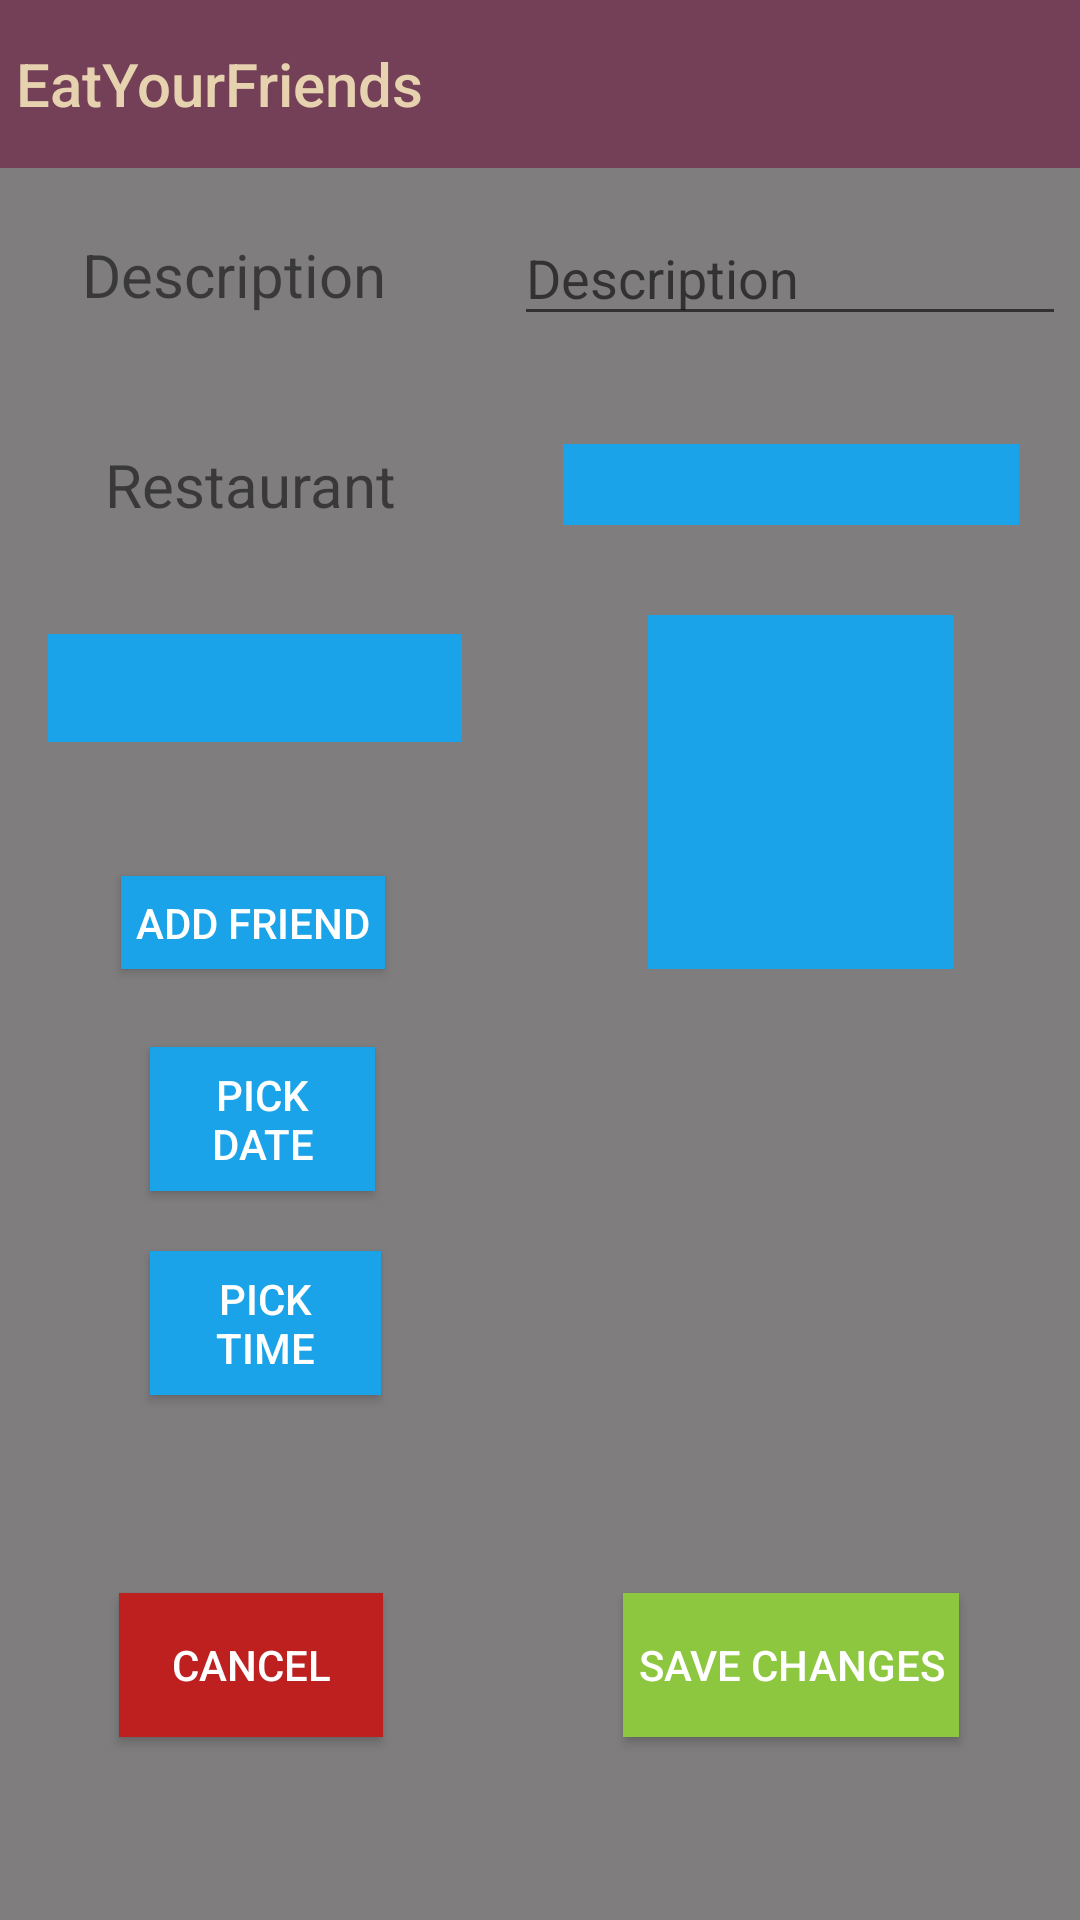

Here is an Android app screen rendered from its layout file. Give the layout XML and the strings, colors and styles it references.
<!-- AndroidManifest.xml: application theme Theme.AppCompat.DayNight.NoActionBar -->
<!-- res/layout/activity_edit_booking_dialog.xml -->
<?xml version="1.0" encoding="utf-8"?>
<android.support.constraint.ConstraintLayout xmlns:android="http://schemas.android.com/apk/res/android"
    xmlns:app="http://schemas.android.com/apk/res-auto"
    xmlns:tools="http://schemas.android.com/tools"
    android:layout_width="match_parent"
    android:layout_height="match_parent"
    tools:context=".EditBookingDialog"
    android:background="@color/main_background">



        <Button
            android:id="@+id/edit_booking_cancel"
            style="@style/button_style"
            android:layout_marginStart="8dp"
            android:layout_marginTop="8dp"
            android:layout_marginEnd="8dp"
            android:layout_marginBottom="8dp"
            android:background="@color/red"
            android:text="@string/cancel"
            app:layout_constraintBottom_toBottomOf="parent"
            app:layout_constraintEnd_toStartOf="@+id/guideline17"
            app:layout_constraintStart_toStartOf="parent"
            app:layout_constraintTop_toTopOf="@+id/guideline18" />

        <Button
            android:id="@+id/edit_booking_save"
            style="@style/button_style"
            android:layout_marginStart="8dp"
            android:layout_marginTop="8dp"
            android:layout_marginEnd="8dp"
            android:layout_marginBottom="8dp"
            android:background="@color/green"
            android:text="@string/save"
            app:layout_constraintBottom_toBottomOf="parent"
            app:layout_constraintEnd_toEndOf="parent"
            app:layout_constraintStart_toStartOf="@+id/guideline17"
            app:layout_constraintTop_toTopOf="@+id/guideline18" />


    <android.support.constraint.Guideline
        android:id="@+id/guideline17"
        android:layout_width="wrap_content"
        android:layout_height="wrap_content"
        android:orientation="vertical"
        app:layout_constraintGuide_begin="167dp" />

    <android.support.constraint.Guideline
        android:id="@+id/guideline18"
        android:layout_width="wrap_content"
        android:layout_height="wrap_content"
        android:orientation="horizontal"
        app:layout_constraintGuide_begin="470dp" />

    <android.support.constraint.Guideline
        android:id="@+id/guideline19"
        android:layout_width="wrap_content"
        android:layout_height="wrap_content"
        android:orientation="horizontal"
        app:layout_constraintGuide_begin="414dp" />


        <TextView
            android:id="@+id/edit_booking_time"
            style="@style/text_box"
            android:layout_marginStart="8dp"
            android:layout_marginTop="8dp"
            android:layout_marginEnd="8dp"
            android:layout_marginBottom="8dp"
            app:layout_constraintBottom_toTopOf="@+id/guideline18"
            app:layout_constraintEnd_toEndOf="parent"
            app:layout_constraintStart_toStartOf="@+id/guideline17"
            app:layout_constraintTop_toTopOf="@+id/guideline19"
            android:textColor="@color/white"/>

    <Button
        android:id="@+id/edit_booking_pick_date"
        style="@style/button_style"
        android:layout_width="75dp"
        android:layout_marginStart="8dp"
        android:layout_marginTop="8dp"
        android:layout_marginEnd="8dp"
        android:layout_marginBottom="8dp"
        android:background="@color/blue"
        android:onClick="showDatePickerDialog"
        android:text="@string/pick_date"
        app:layout_constraintBottom_toTopOf="@+id/guideline19"
        app:layout_constraintEnd_toStartOf="@+id/guideline17"
        app:layout_constraintHorizontal_bias="0.552"
        app:layout_constraintStart_toStartOf="parent"
        app:layout_constraintTop_toTopOf="@+id/guideline21"
        app:layout_constraintVertical_bias="0.526" />

    <android.support.constraint.Guideline
        android:id="@+id/guideline21"
        android:layout_width="wrap_content"
        android:layout_height="wrap_content"
        android:orientation="horizontal"
        app:layout_constraintGuide_begin="331dp" />

    <android.support.constraint.Guideline
        android:id="@+id/guideline22"
        android:layout_width="wrap_content"
        android:layout_height="wrap_content"
        android:orientation="horizontal"
        app:layout_constraintGuide_begin="189dp" />

    <Spinner
        android:id="@+id/edit_booking_restaurant_spinner"
        android:layout_width="152dp"
        android:layout_height="27dp"
        android:layout_marginStart="8dp"
        android:layout_marginTop="8dp"
        android:layout_marginEnd="8dp"
        android:layout_marginBottom="8dp"
        android:background="@color/blue"
        app:layout_constraintBottom_toTopOf="@+id/guideline22"
        app:layout_constraintEnd_toEndOf="parent"
        app:layout_constraintStart_toStartOf="@+id/guideline17"
        app:layout_constraintTop_toTopOf="@+id/guideline28" />

        <TextView
            android:id="@+id/edit_booking_date"
            style="@style/text_box"
            android:layout_marginStart="8dp"
            android:layout_marginTop="8dp"
            android:layout_marginEnd="8dp"
            android:layout_marginBottom="8dp"
            app:layout_constraintBottom_toTopOf="@+id/guideline19"
            app:layout_constraintEnd_toEndOf="parent"
            app:layout_constraintStart_toStartOf="@+id/guideline17"
            app:layout_constraintTop_toTopOf="@+id/guideline21"
            android:textColor="@color/white"/>

    <Spinner
        android:id="@+id/edit_booking_friend_spinner"
        android:layout_width="138dp"
        android:layout_height="36dp"
        android:layout_marginStart="8dp"
        android:layout_marginTop="8dp"
        android:layout_marginEnd="8dp"
        android:layout_marginBottom="8dp"
        android:background="@color/blue"
        app:layout_constraintBottom_toTopOf="@+id/guideline23"
        app:layout_constraintEnd_toStartOf="@+id/guideline17"
        app:layout_constraintHorizontal_bias="0.615"
        app:layout_constraintStart_toStartOf="parent"
        app:layout_constraintTop_toTopOf="@+id/guideline22"
        app:layout_constraintVertical_bias="0.852" />

        <ListView
            android:id="@+id/edit_booking_list_of_friends"
            android:layout_width="102dp"
            android:layout_height="118dp"
            android:layout_marginStart="8dp"
            android:layout_marginTop="8dp"
            android:layout_marginEnd="8dp"
            android:layout_marginBottom="8dp"
            app:layout_constraintBottom_toTopOf="@+id/guideline21"
            app:layout_constraintEnd_toEndOf="parent"
            app:layout_constraintHorizontal_bias="0.545"
            app:layout_constraintStart_toStartOf="@+id/guideline17"
            app:layout_constraintTop_toTopOf="@+id/guideline22"
            app:layout_constraintVertical_bias="1.0"
            android:background="@color/blue"/>

    <Button
        android:id="@+id/edit_booking_add_friend"
        style="@style/button_style"
        android:layout_height="31dp"
        android:layout_marginStart="8dp"
        android:layout_marginTop="8dp"
        android:layout_marginEnd="8dp"
        android:layout_marginBottom="8dp"
        android:background="@color/blue"
        android:text="@string/add_friend"
        app:layout_constraintBottom_toTopOf="@+id/guideline21"
        app:layout_constraintEnd_toStartOf="@+id/guideline17"
        app:layout_constraintHorizontal_bias="0.513"
        app:layout_constraintStart_toStartOf="parent"
        app:layout_constraintTop_toTopOf="@+id/guideline23"
        app:layout_constraintVertical_bias="1.0" />

    <android.support.constraint.Guideline
        android:id="@+id/guideline23"
        android:layout_width="wrap_content"
        android:layout_height="wrap_content"
        android:orientation="horizontal"
        app:layout_constraintGuide_begin="258dp" />


    <Button
        android:id="@+id/edit_booking_pick_time"

        style="@style/button_style"
        android:layout_width="77dp"
        android:layout_marginStart="8dp"
        android:layout_marginTop="8dp"
        android:layout_marginEnd="8dp"
        android:layout_marginBottom="8dp"
        android:background="@color/blue"
        android:onClick="showTimePickerDialog"
        android:text="@string/pick_time"
        app:layout_constraintBottom_toTopOf="@+id/guideline18"
        app:layout_constraintEnd_toStartOf="@+id/guideline17"
        app:layout_constraintHorizontal_bias="0.567"
        app:layout_constraintStart_toStartOf="parent"
        app:layout_constraintTop_toTopOf="@+id/guideline19"
        app:layout_constraintVertical_bias="0.636" />

    <TextView
        android:id="@+id/textView7"
        android:layout_marginStart="8dp"
        android:layout_marginTop="8dp"
        android:layout_marginEnd="8dp"
        android:layout_marginBottom="8dp"
        android:text="@string/restaurant"
        app:layout_constraintBottom_toTopOf="@+id/guideline22"
        app:layout_constraintEnd_toStartOf="@+id/guideline17"
        app:layout_constraintStart_toStartOf="parent"
        app:layout_constraintTop_toTopOf="@+id/guideline28"
        style="@style/label" />

    <android.support.constraint.Guideline
        android:id="@+id/guideline28"
        android:layout_width="wrap_content"
        android:layout_height="wrap_content"
        android:orientation="horizontal"
        app:layout_constraintGuide_begin="134dp" />

    <TextView
        android:id="@+id/textView9"

        style="@style/label"
        android:layout_marginStart="8dp"
        android:layout_marginTop="8dp"
        android:layout_marginEnd="8dp"
        android:layout_marginBottom="8dp"
        android:text="@string/description"
        app:layout_constraintBottom_toTopOf="@+id/guideline28"
        app:layout_constraintEnd_toStartOf="@+id/guideline17"
        app:layout_constraintHorizontal_bias="0.387"
        app:layout_constraintStart_toStartOf="parent"
        app:layout_constraintTop_toTopOf="parent"
        app:layout_constraintVertical_bias="0.769" />

    <EditText
        android:id="@+id/edit_booking_description"
        android:layout_width="184dp"
        android:layout_height="42dp"
        android:layout_marginStart="8dp"
        android:layout_marginTop="8dp"
        android:layout_marginEnd="8dp"
        android:layout_marginBottom="8dp"
        android:ems="10"
        android:hint="@string/description"
        android:inputType="textPersonName"
        app:layout_constraintBottom_toTopOf="@+id/guideline28"
        app:layout_constraintEnd_toEndOf="parent"
        app:layout_constraintHorizontal_bias="0.529"
        app:layout_constraintStart_toStartOf="@+id/guideline17"
        app:layout_constraintTop_toTopOf="parent"
        app:layout_constraintVertical_bias="0.815" />

    <android.support.v7.widget.Toolbar
        android:id="@+id/toolbar"
        android:layout_width="382dp"
        android:layout_height="wrap_content"
        android:background="@color/main_theme"
        app:titleTextColor="@color/champange"
        app:title="@string/title"
        android:minHeight="?attr/actionBarSize"
        android:theme="?attr/actionBarTheme"
        app:layout_constraintEnd_toEndOf="parent"
        app:layout_constraintStart_toStartOf="parent"
        app:layout_constraintTop_toTopOf="parent" />

</android.support.constraint.ConstraintLayout>
<!-- resources referenced by this layout -->
<resources>
  <color name="blue">#1AA3E8</color>
  <color name="champange">#E7D2B0</color>
  <color name="green">#8DC63F</color>
  <color name="main_background">#7F7D7E</color>
  <color name="main_theme">#744057</color>
  <color name="red">#BE2020</color>
  <color name="white">#FFFFFF</color>
  <string name="add_friend">Add friend</string>
  <string name="cancel">Cancel</string>
  <string name="description">Description</string>
  <string name="pick_date">Pick date</string>
  <string name="pick_time">Pick time</string>
  <string name="restaurant">Restaurant</string>
  <string name="save">Save changes</string>
  <string name="title">EatYourFriends</string>
  <style name="button_style">
          <item name="android:padding">5dp</item>
          <item name="android:textColor">@color/white</item>
          <item name="android:layout_height">wrap_content</item>
          <item name="android:layout_width">wrap_content</item>
      </style>
  <style name="label">
          <item name="android:textSize">20sp</item>
          <item name="android:textStyle" />
          <item name="android:layout_width">wrap_content</item>
          <item name="android:layout_height">wrap_content</item>
      </style>
  <style name="text_box">
          <item name="android:textSize">20sp</item>
          <item name="android:textStyle" />
          <item name="android:layout_width">wrap_content</item>
          <item name="android:layout_height">wrap_content</item>
      </style>
</resources>
